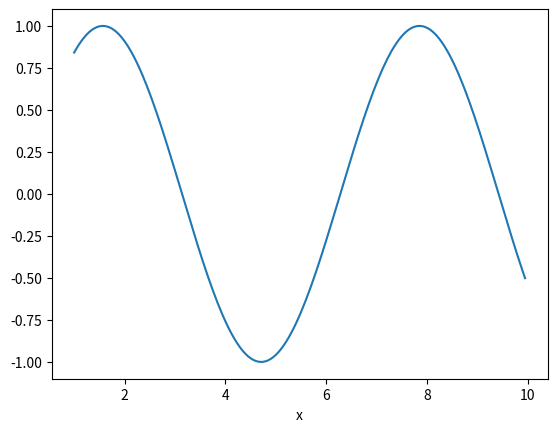

The matplotlib source for this figure: (Note: this script raises an exception after producing the figure.)
import numpy as np 
import matplotlib.pyplot as plt 

x = np.arange(1,10,0.05) 

y= np.sin(x) 

plt.plot(x,y) 
plt.xlabel("x")
plt.show() 

xxx.gg 

# Figure 2  

def xxx():

    a= 2 

    return None 

